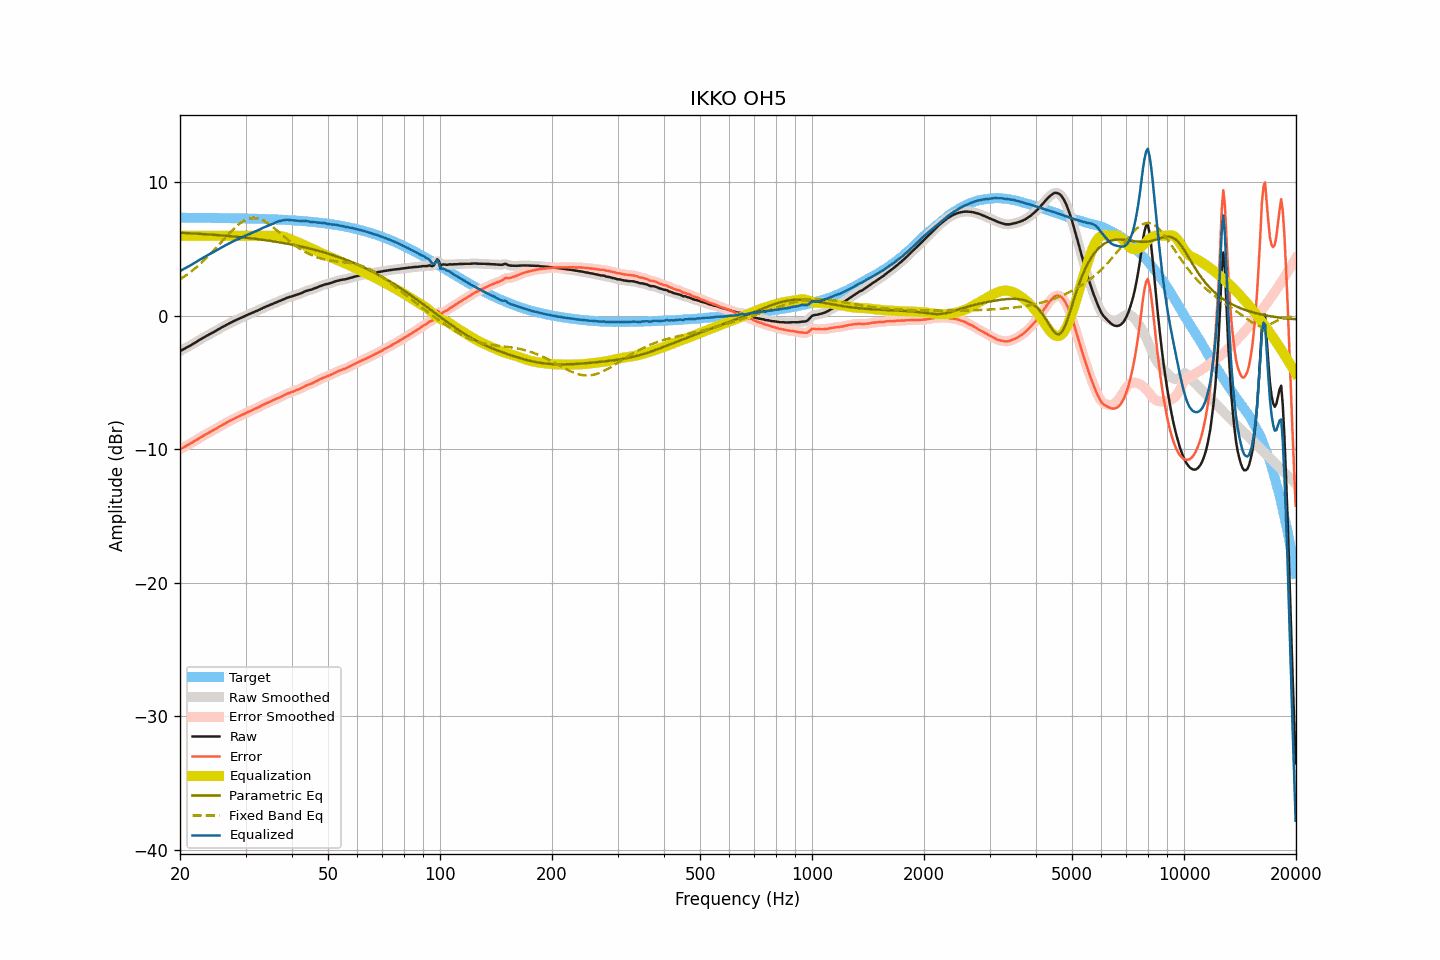

The file beside this chart, header and first rows:
frequency, raw, smoothed, error, error_smoothed, equalization, parametric_eq, fixed_band_eq, equalized_raw, equalized_smoothed, target
20.00, -2.64, -2.64, -10.00, -9.99, 6.00, 6.23, 2.74, 3.36, 3.36, 7.36
20.20, -2.57, -2.57, -9.92, -9.93, 6.00, 6.23, 2.81, 3.43, 3.43, 7.36
20.40, -2.51, -2.50, -9.86, -9.86, 6.00, 6.22, 2.89, 3.49, 3.50, 7.36
20.61, -2.44, -2.44, -9.79, -9.80, 6.00, 6.21, 2.98, 3.56, 3.56, 7.36
20.81, -2.38, -2.38, -9.73, -9.73, 6.00, 6.21, 3.06, 3.62, 3.62, 7.35
21.02, -2.31, -2.31, -9.66, -9.66, 6.00, 6.20, 3.15, 3.69, 3.69, 7.35
21.23, -2.25, -2.25, -9.60, -9.60, 6.00, 6.19, 3.24, 3.75, 3.75, 7.35
21.44, -2.18, -2.18, -9.53, -9.53, 6.00, 6.19, 3.33, 3.82, 3.82, 7.35
21.66, -2.11, -2.11, -9.46, -9.46, 6.00, 6.18, 3.43, 3.89, 3.89, 7.35
21.87, -2.04, -2.03, -9.39, -9.39, 6.00, 6.17, 3.53, 3.96, 3.97, 7.35
22.09, -1.96, -1.96, -9.31, -9.31, 6.00, 6.17, 3.63, 4.04, 4.04, 7.35
22.31, -1.89, -1.88, -9.24, -9.23, 6.00, 6.16, 3.73, 4.11, 4.12, 7.35
22.54, -1.81, -1.81, -9.16, -9.16, 6.00, 6.15, 3.84, 4.19, 4.19, 7.35
22.76, -1.74, -1.74, -9.08, -9.09, 6.00, 6.14, 3.95, 4.26, 4.26, 7.35
22.99, -1.67, -1.67, -9.01, -9.01, 6.00, 6.14, 4.06, 4.33, 4.33, 7.35
23.22, -1.60, -1.60, -8.94, -8.94, 6.00, 6.13, 4.17, 4.40, 4.40, 7.35
23.45, -1.53, -1.53, -8.87, -8.87, 6.00, 6.12, 4.29, 4.47, 4.47, 7.34
23.69, -1.47, -1.46, -8.81, -8.81, 6.00, 6.11, 4.41, 4.53, 4.54, 7.34
23.92, -1.40, -1.40, -8.74, -8.74, 6.00, 6.10, 4.53, 4.60, 4.60, 7.34
24.16, -1.34, -1.34, -8.68, -8.68, 6.00, 6.10, 4.65, 4.66, 4.66, 7.34
24.40, -1.27, -1.27, -8.61, -8.61, 6.00, 6.09, 4.78, 4.73, 4.73, 7.34
24.65, -1.21, -1.20, -8.55, -8.54, 6.00, 6.08, 4.91, 4.79, 4.80, 7.34
24.89, -1.14, -1.14, -8.47, -8.47, 6.00, 6.07, 5.04, 4.86, 4.86, 7.34
25.14, -1.07, -1.07, -8.40, -8.40, 6.00, 6.06, 5.17, 4.93, 4.93, 7.34
25.39, -1.00, -1.00, -8.33, -8.33, 6.00, 6.05, 5.30, 5.00, 5.00, 7.33
25.65, -0.93, -0.93, -8.26, -8.26, 6.00, 6.04, 5.44, 5.07, 5.07, 7.33
25.91, -0.86, -0.86, -8.19, -8.19, 6.00, 6.03, 5.57, 5.14, 5.14, 7.33
26.16, -0.80, -0.80, -8.13, -8.13, 6.00, 6.02, 5.70, 5.20, 5.20, 7.33
26.43, -0.73, -0.73, -8.06, -8.06, 6.00, 6.01, 5.84, 5.27, 5.27, 7.33
26.69, -0.67, -0.67, -7.99, -7.99, 6.00, 6.00, 5.97, 5.33, 5.33, 7.33
26.96, -0.60, -0.60, -7.92, -7.93, 6.00, 5.99, 6.10, 5.40, 5.40, 7.33
27.23, -0.54, -0.54, -7.86, -7.86, 6.00, 5.98, 6.23, 5.46, 5.46, 7.32
27.50, -0.48, -0.48, -7.80, -7.80, 6.00, 5.97, 6.35, 5.52, 5.52, 7.32
27.77, -0.42, -0.42, -7.74, -7.74, 6.00, 5.96, 6.47, 5.58, 5.58, 7.32
28.05, -0.36, -0.36, -7.67, -7.68, 6.00, 5.94, 6.59, 5.64, 5.64, 7.32
28.33, -0.31, -0.30, -7.62, -7.62, 6.00, 5.93, 6.70, 5.69, 5.70, 7.32
28.62, -0.25, -0.25, -7.56, -7.56, 6.00, 5.92, 6.81, 5.75, 5.75, 7.31
28.90, -0.20, -0.20, -7.51, -7.51, 6.00, 5.91, 6.90, 5.80, 5.80, 7.31
29.19, -0.14, -0.14, -7.45, -7.45, 6.00, 5.90, 6.99, 5.86, 5.86, 7.31
29.48, -0.09, -0.09, -7.39, -7.39, 6.00, 5.88, 7.07, 5.91, 5.91, 7.31
29.78, -0.03, -0.03, -7.33, -7.33, 6.00, 5.87, 7.14, 5.97, 5.97, 7.30
30.08, 0.02, 0.02, -7.28, -7.28, 6.00, 5.86, 7.20, 6.02, 6.02, 7.30
30.38, 0.08, 0.08, -7.22, -7.22, 6.00, 5.84, 7.26, 6.08, 6.08, 7.30
30.68, 0.13, 0.13, -7.16, -7.16, 6.00, 5.83, 7.29, 6.13, 6.13, 7.30
30.99, 0.19, 0.19, -7.10, -7.10, 6.00, 5.82, 7.32, 6.19, 6.19, 7.29
31.30, 0.24, 0.24, -7.05, -7.05, 6.00, 5.80, 7.34, 6.24, 6.24, 7.29
31.61, 0.29, 0.29, -6.99, -6.99, 6.00, 5.79, 7.34, 6.29, 6.29, 7.29
31.93, 0.34, 0.34, -6.94, -6.94, 6.00, 5.77, 7.33, 6.34, 6.34, 7.28
32.24, 0.39, 0.39, -6.89, -6.89, 6.00, 5.76, 7.32, 6.39, 6.39, 7.28
32.57, 0.44, 0.45, -6.83, -6.83, 6.00, 5.74, 7.29, 6.44, 6.45, 7.28
32.89, 0.50, 0.50, -6.77, -6.77, 6.00, 5.73, 7.25, 6.50, 6.50, 7.27
33.22, 0.56, 0.56, -6.71, -6.71, 6.00, 5.71, 7.20, 6.56, 6.56, 7.27
33.55, 0.62, 0.62, -6.64, -6.65, 6.00, 5.69, 7.14, 6.62, 6.62, 7.26
33.89, 0.67, 0.67, -6.59, -6.59, 6.00, 5.68, 7.07, 6.67, 6.67, 7.26
34.23, 0.72, 0.72, -6.53, -6.53, 6.00, 5.66, 7.00, 6.72, 6.72, 7.26
34.57, 0.77, 0.77, -6.48, -6.48, 6.00, 5.64, 6.92, 6.77, 6.77, 7.25
34.92, 0.81, 0.81, -6.44, -6.43, 6.00, 5.62, 6.83, 6.81, 6.81, 7.25
35.27, 0.86, 0.86, -6.38, -6.38, 6.00, 5.61, 6.74, 6.86, 6.86, 7.24
35.62, 0.91, 0.91, -6.33, -6.32, 6.01, 5.59, 6.64, 6.92, 6.92, 7.24
35.97, 0.97, 0.97, -6.26, -6.26, 6.01, 5.57, 6.54, 6.98, 6.98, 7.23
... 635 more rows
